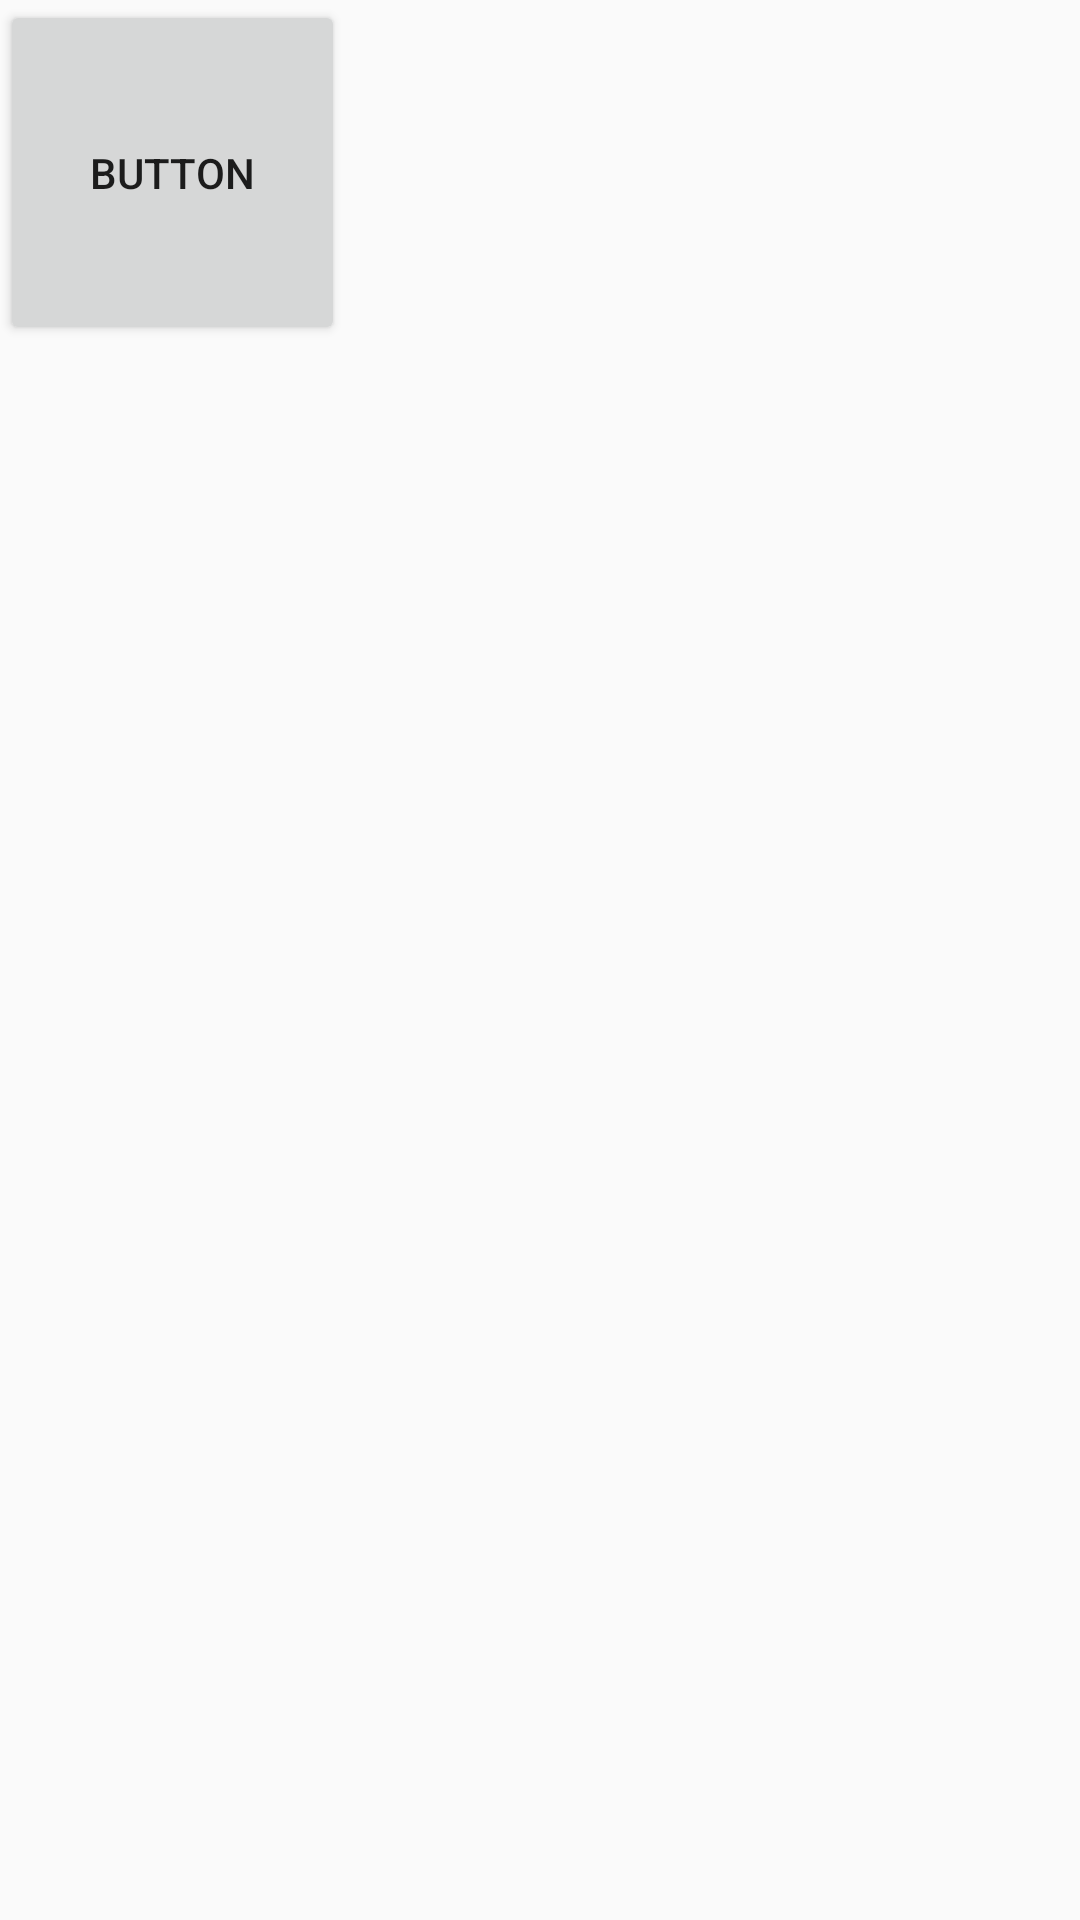

Layout XML and referenced resources for this Android screen:
<!-- AndroidManifest.xml: application theme Theme.SmartSitter -->
<!-- res/layout/button_item.xml -->
<?xml version="1.0" encoding="utf-8"?>
<androidx.constraintlayout.widget.ConstraintLayout xmlns:android="http://schemas.android.com/apk/res/android"
    xmlns:app="http://schemas.android.com/apk/res-auto"
    xmlns:tools="http://schemas.android.com/tools"
    android:layout_width="wrap_content"
    android:layout_height="match_parent">

    <Button
        android:id="@+id/buttonOfList"
        android:layout_width="115dp"
        android:layout_height="115dp"
        android:layout_margin="8dp"
        android:text="Button"
        tools:layout_editor_absoluteX="39dp"
        tools:layout_editor_absoluteY="105dp"
        app:paddingStart="10dp"
        app:paddingEnd="10dp" />


</androidx.constraintlayout.widget.ConstraintLayout>
<!-- resources referenced by this layout -->
<resources>
  <style name="Theme.SmartSitter" parent="Theme.AppCompat.DayNight.DarkActionBar">
          
          <item name="colorPrimary">@color/purple_500</item>
          <item name="colorPrimaryVariant">@color/purple_700</item>
          <item name="colorOnPrimary">@color/white</item>
          
          <item name="colorSecondary">@color/teal_200</item>
          <item name="colorSecondaryVariant">@color/teal_700</item>
          <item name="colorOnSecondary">@color/black</item>
          
          <item name="android:statusBarColor" tools:targetApi="21">?attr/colorPrimaryVariant</item>
          
      </style>
  <color name="purple_500">#B989C7</color>
  <color name="purple_700">#D00BFF</color>
  <color name="white">#FFFFFFFF</color>
  <color name="teal_200">#FF03DAC5</color>
  <color name="teal_700">#FF018786</color>
  <color name="black">#FF000000</color>
</resources>
